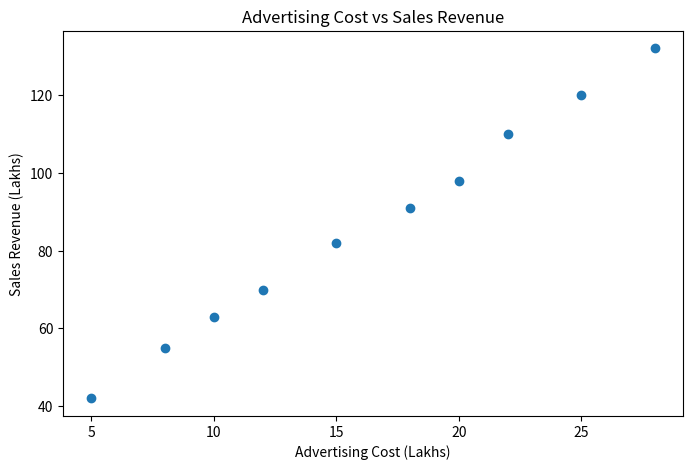

Python code for this plot:
import matplotlib.pyplot as plt

advertising = [5, 8, 10, 12, 15, 18, 20, 22, 25, 28]
sales = [42, 55, 63, 70, 82, 91, 98, 110, 120, 132]

plt.figure(figsize=(8,5))
plt.scatter(advertising, sales)

plt.title("Advertising Cost vs Sales Revenue")
plt.xlabel("Advertising Cost (Lakhs)")
plt.ylabel("Sales Revenue (Lakhs)")

plt.show()
